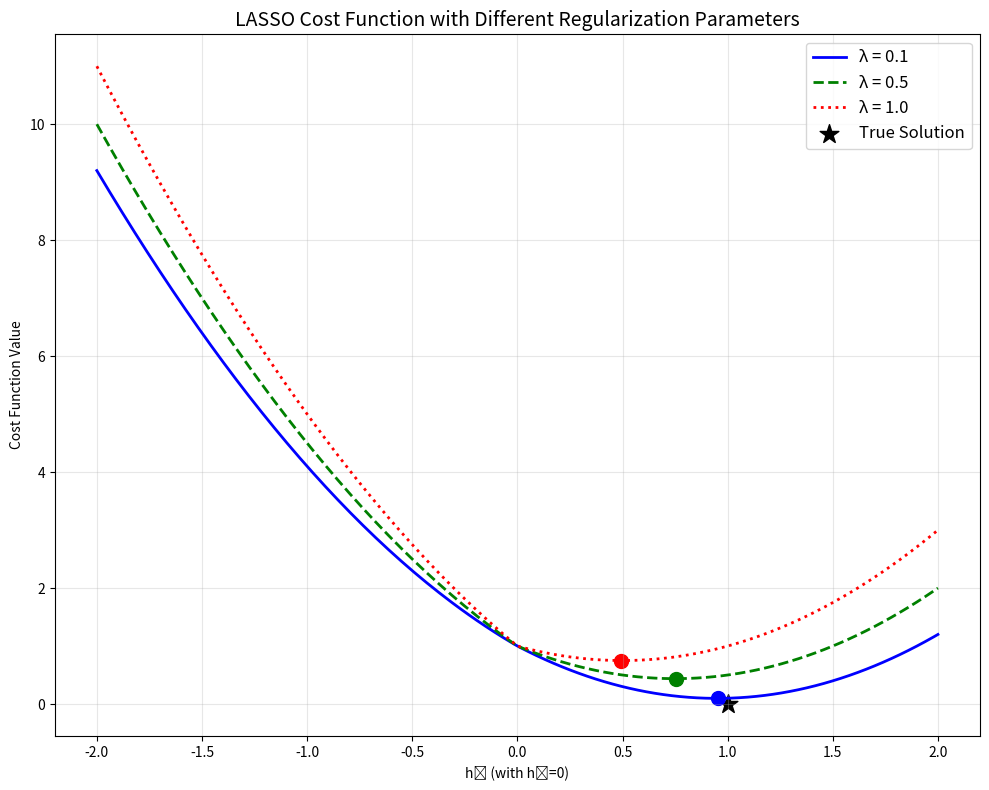

Generate this figure with matplotlib:
import numpy as np
import matplotlib.pyplot as plt


# Generate sample data (real-valued for visualization)
def generate_sample_data():
    np.random.seed(42)
    Nt = 2  # Two transmit antennas for 2D visualization
    P = 10  # Number of pilots
    Phi = np.random.randn(P, Nt)
    Phi /= np.linalg.norm(Phi, axis=0)
    H_true = np.array([[1.0], [0.0]])  # One non-zero entry
    y = Phi @ H_true
    return Phi, y, H_true


# LASSO cost function
def lasso_cost(h, y, Phi, lambda_val):
    return np.linalg.norm(y - Phi @ h.reshape(-1, 1)) ** 2 + lambda_val * np.sum(np.abs(h))


# Create grid for visualization
def create_grid():
    x = np.linspace(-2, 2, 50)
    y = np.linspace(-2, 2, 50)
    X, Y = np.meshgrid(x, y)
    return X, Y


# Plot LASSO with different regularization parameters in one plot
def plot_lasso_reg_comparison():
    Phi, y, H_true = generate_sample_data()
    X, Y = create_grid()

    # Three different lambda values and colors
    lambda_values = [0.1, 0.5, 1.0]
    colors = ['blue', 'green', 'red']
    line_styles = ['-', '--', ':']
    labels = [f'λ = {lam}' for lam in lambda_values]

    plt.figure(figsize=(10, 8))

    # Plot along h₂=0 line to see 1D cross-section
    h1_values = np.linspace(-2, 2, 200)
    h2_fixed = 0

    for lam, color, ls, label in zip(lambda_values, colors, line_styles, labels):
        cost_values = [lasso_cost(np.array([h1, h2_fixed]), y, Phi, lam) for h1 in h1_values]
        plt.plot(h1_values, cost_values, color=color, linestyle=ls, linewidth=2, label=label)

    # Mark true solution and minima
    plt.scatter([H_true[0]], [0], c='black', marker='*', s=200, label='True Solution')

    for lam, color in zip(lambda_values, colors):
        # Find minimum for this lambda
        min_cost = np.inf
        min_h1 = 0
        for h1 in h1_values:
            current_cost = lasso_cost(np.array([h1, h2_fixed]), y, Phi, lam)
            if current_cost < min_cost:
                min_cost = current_cost
                min_h1 = h1
        plt.scatter([min_h1], [min_cost], color=color, marker='o', s=100)

    plt.title('LASSO Cost Function with Different Regularization Parameters', fontsize=14)
    plt.xlabel('h₁ (with h₂=0)')
    plt.ylabel('Cost Function Value')
    plt.grid(True, alpha=0.3)
    plt.legend(fontsize=12)



    plt.tight_layout()
    plt.show()


# Generate and show the plot
plot_lasso_reg_comparison()